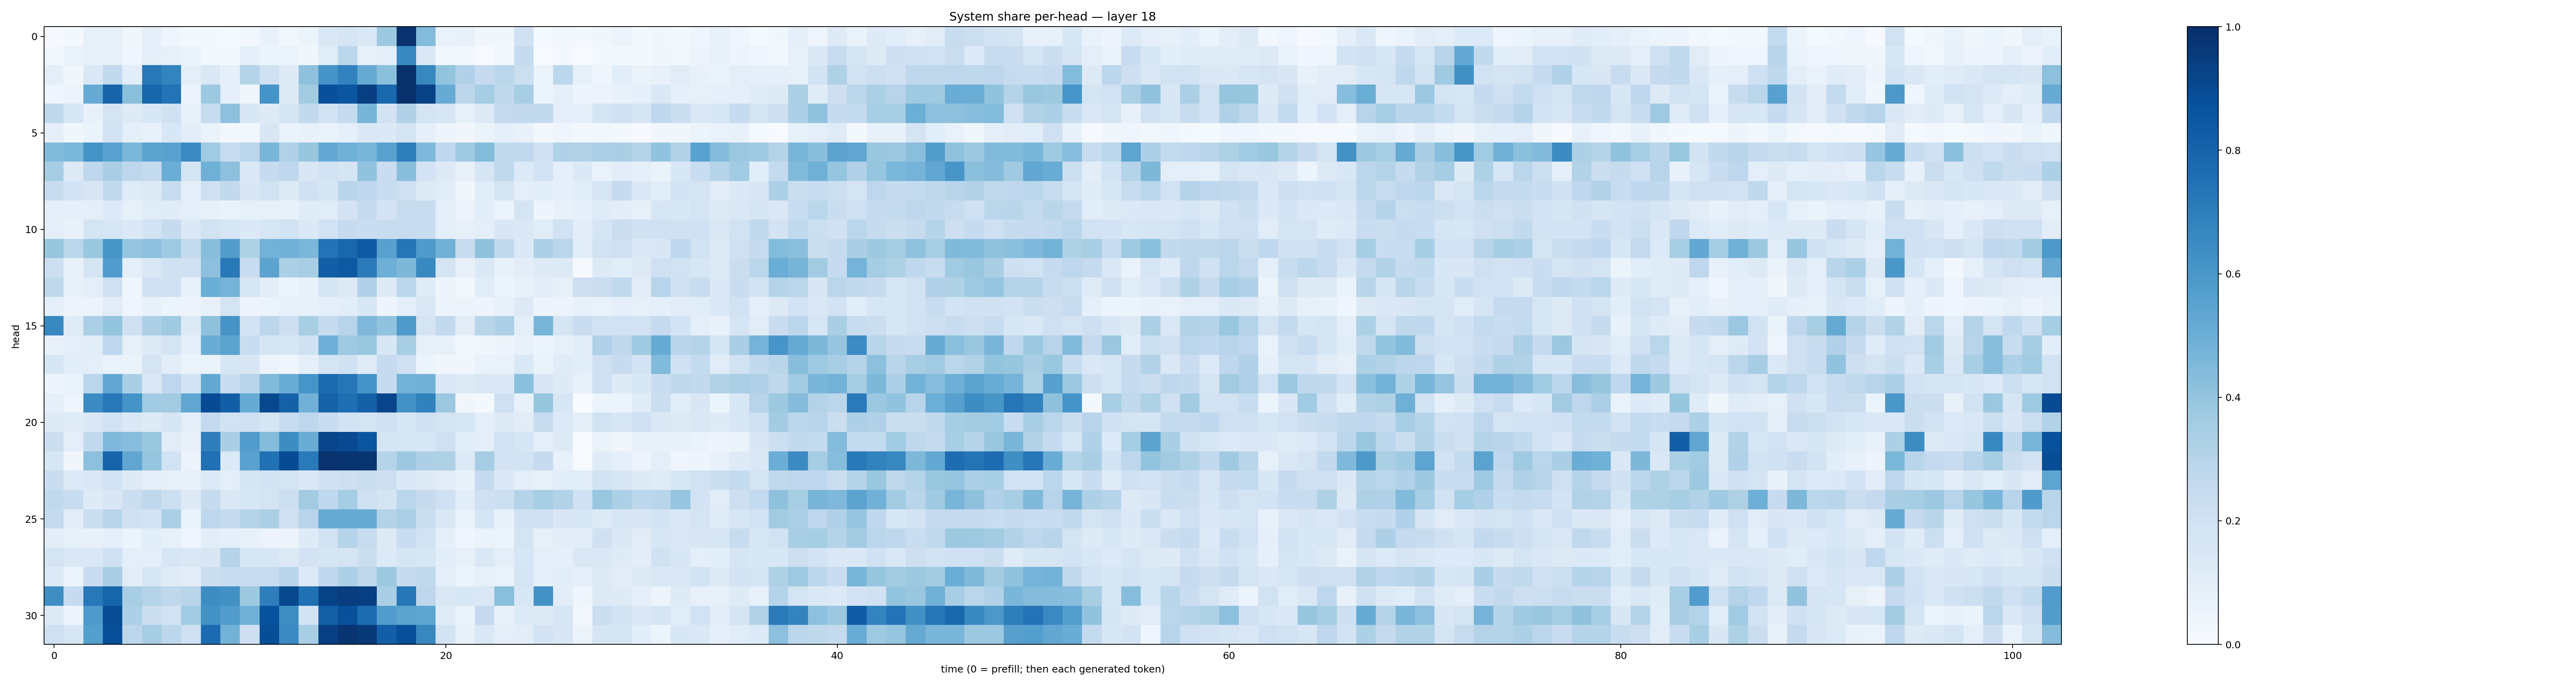

The table this chart was drawn from, first rows:
0.011427497, 0.02152418, 0.08431547, 0.083261386, 0.03661054, 0.08926287, 0.043945674, 0.02277338, 0.017394165, 0.012067776, 0.029208167, 0.07288534, 0.024562888, 0.061287772, 0.14224122, 0.17129956, 0.14592114, 0.37863454, 0.98811966, 0.44035834, 0.06773478, 0.076923594, 0.03462127, 0.035397634
0.02964, 0.0669, 0.08573, 0.07831, 0.04121, 0.101, 0.08144, 0.0634, 0.03101, 0.02227, 0.09171, 0.05363, 0.06186, 0.03256, 0.115, 0.2809, 0.08491, 0.0909, 0.6592, 0.1453, 0.02882, 0.02942, 0.0054, 0.02451
0.09736, 0.03377, 0.1459, 0.2584, 0.1078, 0.7219, 0.6769, 0.0949, 0.1419, 0.08615, 0.2971, 0.2024, 0.1238, 0.4116, 0.6125, 0.683, 0.5118, 0.4209, 0.9955, 0.6633, 0.4023, 0.32, 0.2473, 0.2861
0.04464, 0.05792, 0.5123, 0.8007, 0.4224, 0.7951, 0.7405, 0.04966, 0.3762, 0.08961, 0.03212, 0.6155, 0.1305, 0.3629, 0.8784, 0.8549, 0.94, 0.7883, 0.9988, 0.9259, 0.5099, 0.278, 0.3552, 0.2696
0.272, 0.1615, 0.07279, 0.1727, 0.1218, 0.1551, 0.1978, 0.07449, 0.2395, 0.4157, 0.1529, 0.1215, 0.1648, 0.2617, 0.1924, 0.2493, 0.4688, 0.18, 0.3187, 0.1768, 0.1571, 0.0847, 0.1308, 0.2511
0.0895, 0.03834, 0.06357, 0.1821, 0.09131, 0.07465, 0.1559, 0.1019, 0.06544, 0.02629, 0.02516, 0.1516, 0.06385, 0.07334, 0.06605, 0.08606, 0.1473, 0.1377, 0.179, 0.08843, 0.04917, 0.03359, 0.06494, 0.09069
0.4427, 0.4591, 0.6179, 0.5524, 0.4588, 0.5432, 0.5547, 0.6506, 0.3647, 0.2372, 0.282, 0.4654, 0.3167, 0.3919, 0.5205, 0.4908, 0.4656, 0.5553, 0.6984, 0.4496, 0.2693, 0.3723, 0.4409, 0.2642
0.3485, 0.1264, 0.276, 0.3377, 0.274, 0.2572, 0.5014, 0.1751, 0.4917, 0.4159, 0.1443, 0.2473, 0.2757, 0.1496, 0.1798, 0.1714, 0.4056, 0.2278, 0.4289, 0.1833, 0.1256, 0.07891, 0.1686, 0.265
0.2363, 0.1841, 0.1489, 0.2611, 0.1202, 0.1277, 0.2357, 0.09843, 0.2082, 0.2601, 0.149, 0.1932, 0.1304, 0.2029, 0.1649, 0.2913, 0.2761, 0.2313, 0.2077, 0.1295, 0.1143, 0.03865, 0.1137, 0.1772
0.09885, 0.09221, 0.09705, 0.1348, 0.0838, 0.1145, 0.1189, 0.0957, 0.08431, 0.0693, 0.08507, 0.08457, 0.07045, 0.1185, 0.1163, 0.1825, 0.2459, 0.1811, 0.2396, 0.2386, 0.09189, 0.05726, 0.1068, 0.06091
0.1014, 0.07167, 0.1744, 0.1612, 0.1387, 0.1863, 0.2457, 0.1405, 0.1899, 0.1614, 0.1392, 0.1636, 0.1878, 0.1378, 0.1896, 0.2463, 0.2301, 0.2348, 0.2398, 0.2321, 0.09132, 0.08129, 0.09773, 0.1487
0.391, 0.2862, 0.3881, 0.6018, 0.398, 0.4174, 0.3712, 0.2564, 0.4278, 0.5736, 0.3214, 0.4804, 0.4917, 0.4574, 0.7396, 0.7884, 0.8386, 0.5563, 0.7324, 0.5826, 0.4832, 0.2368, 0.4134, 0.2597
0.2159, 0.0729, 0.1735, 0.5775, 0.09397, 0.1464, 0.1957, 0.2052, 0.4161, 0.7176, 0.2358, 0.5433, 0.3301, 0.3451, 0.8201, 0.841, 0.7104, 0.4954, 0.455, 0.6595, 0.1773, 0.08071, 0.1384, 0.07067
0.2713, 0.07957, 0.09789, 0.2051, 0.0444, 0.2024, 0.1957, 0.07328, 0.501, 0.4754, 0.1621, 0.1037, 0.05352, 0.07298, 0.1673, 0.13, 0.3192, 0.1237, 0.2839, 0.1197, 0.05041, 0.02439, 0.1149, 0.06081
0.09022, 0.05665, 0.05685, 0.111, 0.04298, 0.07448, 0.05125, 0.05537, 0.0747, 0.1758, 0.04966, 0.06119, 0.07171, 0.07096, 0.09152, 0.1072, 0.1549, 0.04706, 0.09031, 0.1451, 0.05322, 0.0556, 0.04941, 0.07196
0.6563, 0.1202, 0.3343, 0.3988, 0.2067, 0.3261, 0.3682, 0.1277, 0.4123, 0.6094, 0.1818, 0.2789, 0.2136, 0.3422, 0.2447, 0.2947, 0.4494, 0.4036, 0.5872, 0.1736, 0.2587, 0.1115, 0.2895, 0.3256
0.07829, 0.1014, 0.1064, 0.2747, 0.0818, 0.1272, 0.1723, 0.09233, 0.5062, 0.5483, 0.233, 0.1647, 0.1619, 0.1973, 0.4934, 0.372, 0.3873, 0.1561, 0.3401, 0.08454, 0.07656, 0.03014, 0.03631, 0.04786
0.1644, 0.1069, 0.09386, 0.06791, 0.06425, 0.1757, 0.103, 0.05311, 0.063, 0.1597, 0.1523, 0.05591, 0.04677, 0.08734, 0.1785, 0.1971, 0.1174, 0.2477, 0.2053, 0.0544, 0.03444, 0.03302, 0.07014, 0.0683
0.04861, 0.06679, 0.288, 0.5294, 0.3384, 0.1459, 0.2749, 0.1852, 0.5196, 0.2343, 0.2956, 0.4415, 0.5077, 0.6066, 0.7724, 0.728, 0.6167, 0.2422, 0.4804, 0.4827, 0.1425, 0.1323, 0.141, 0.139
0.0905, 0.03934, 0.6503, 0.7192, 0.6161, 0.3646, 0.3611, 0.5341, 0.8922, 0.8189, 0.5109, 0.9046, 0.8109, 0.4825, 0.8071, 0.7613, 0.813, 0.9204, 0.6237, 0.6841, 0.3809, 0.03418, 0.02161, 0.2035
0.1251, 0.1186, 0.1483, 0.1891, 0.1479, 0.1242, 0.1692, 0.1008, 0.2531, 0.1905, 0.2044, 0.1689, 0.235, 0.2767, 0.2282, 0.186, 0.1739, 0.2096, 0.1618, 0.2064, 0.1727, 0.1566, 0.1009, 0.1296
0.224, 0.09457, 0.2647, 0.4512, 0.4328, 0.3885, 0.1123, 0.07558, 0.6981, 0.3385, 0.577, 0.4364, 0.6414, 0.5073, 0.9153, 0.9021, 0.8562, 0.1716, 0.1577, 0.1538, 0.2078, 0.1073, 0.09786, 0.1887
0.1585, 0.0334, 0.4175, 0.7993, 0.5341, 0.3981, 0.1877, 0.05533, 0.7511, 0.1354, 0.5514, 0.7465, 0.8943, 0.7137, 0.9846, 0.984, 0.9784, 0.2973, 0.3779, 0.3263, 0.3242, 0.1348, 0.3499, 0.1832
0.227, 0.133, 0.1432, 0.192, 0.1285, 0.09545, 0.08321, 0.08025, 0.135, 0.09814, 0.171, 0.1838, 0.1754, 0.1423, 0.1973, 0.2133, 0.2209, 0.2111, 0.1377, 0.128, 0.1104, 0.07185, 0.2507, 0.1392
0.2622, 0.2308, 0.1224, 0.152, 0.226, 0.2708, 0.2187, 0.1266, 0.2447, 0.148, 0.1529, 0.1724, 0.2179, 0.3605, 0.2665, 0.3535, 0.2033, 0.1735, 0.2862, 0.245, 0.1995, 0.108, 0.2053, 0.2169
0.2525, 0.111, 0.221, 0.2891, 0.1965, 0.187, 0.3322, 0.06972, 0.2754, 0.2457, 0.2995, 0.3321, 0.2109, 0.2953, 0.5166, 0.5148, 0.5116, 0.3074, 0.3348, 0.2234, 0.141, 0.06867, 0.168, 0.07715
0.1033, 0.08474, 0.07285, 0.08648, 0.06051, 0.1068, 0.08255, 0.04129, 0.1018, 0.09141, 0.07532, 0.05495, 0.05695, 0.1245, 0.1884, 0.3014, 0.242, 0.1325, 0.2277, 0.1927, 0.08601, 0.04354, 0.06571, 0.05082
0.178, 0.145, 0.1467, 0.2002, 0.09947, 0.1011, 0.1586, 0.1466, 0.1497, 0.3041, 0.1601, 0.1582, 0.1327, 0.1822, 0.1713, 0.176, 0.2216, 0.1331, 0.1651, 0.1608, 0.1056, 0.07867, 0.1409, 0.1005
0.1363, 0.0621, 0.2296, 0.337, 0.102, 0.1581, 0.1185, 0.1024, 0.2208, 0.241, 0.2362, 0.238, 0.2904, 0.1358, 0.2658, 0.3282, 0.2702, 0.3776, 0.2463, 0.2621, 0.08981, 0.06, 0.08095, 0.06712
0.6395, 0.2491, 0.7196, 0.7957, 0.3458, 0.3048, 0.273, 0.2899, 0.6413, 0.6259, 0.3752, 0.6971, 0.9036, 0.7501, 0.9261, 0.9483, 0.9383, 0.3376, 0.7242, 0.2735, 0.1467, 0.1549, 0.146, 0.4233
0.1302, 0.04789, 0.588, 0.8903, 0.3294, 0.2251, 0.1942, 0.3637, 0.6212, 0.5776, 0.4907, 0.872, 0.6377, 0.1859, 0.8126, 0.878, 0.7641, 0.5748, 0.5438, 0.5364, 0.1176, 0.06843, 0.253, 0.07369
0.2037, 0.163, 0.5662, 0.8794, 0.2778, 0.3491, 0.2809, 0.2034, 0.7701, 0.4803, 0.2142, 0.8855, 0.655, 0.3462, 0.9408, 0.9809, 0.9633, 0.8175, 0.8802, 0.6608, 0.1848, 0.07396, 0.1462, 0.09883
